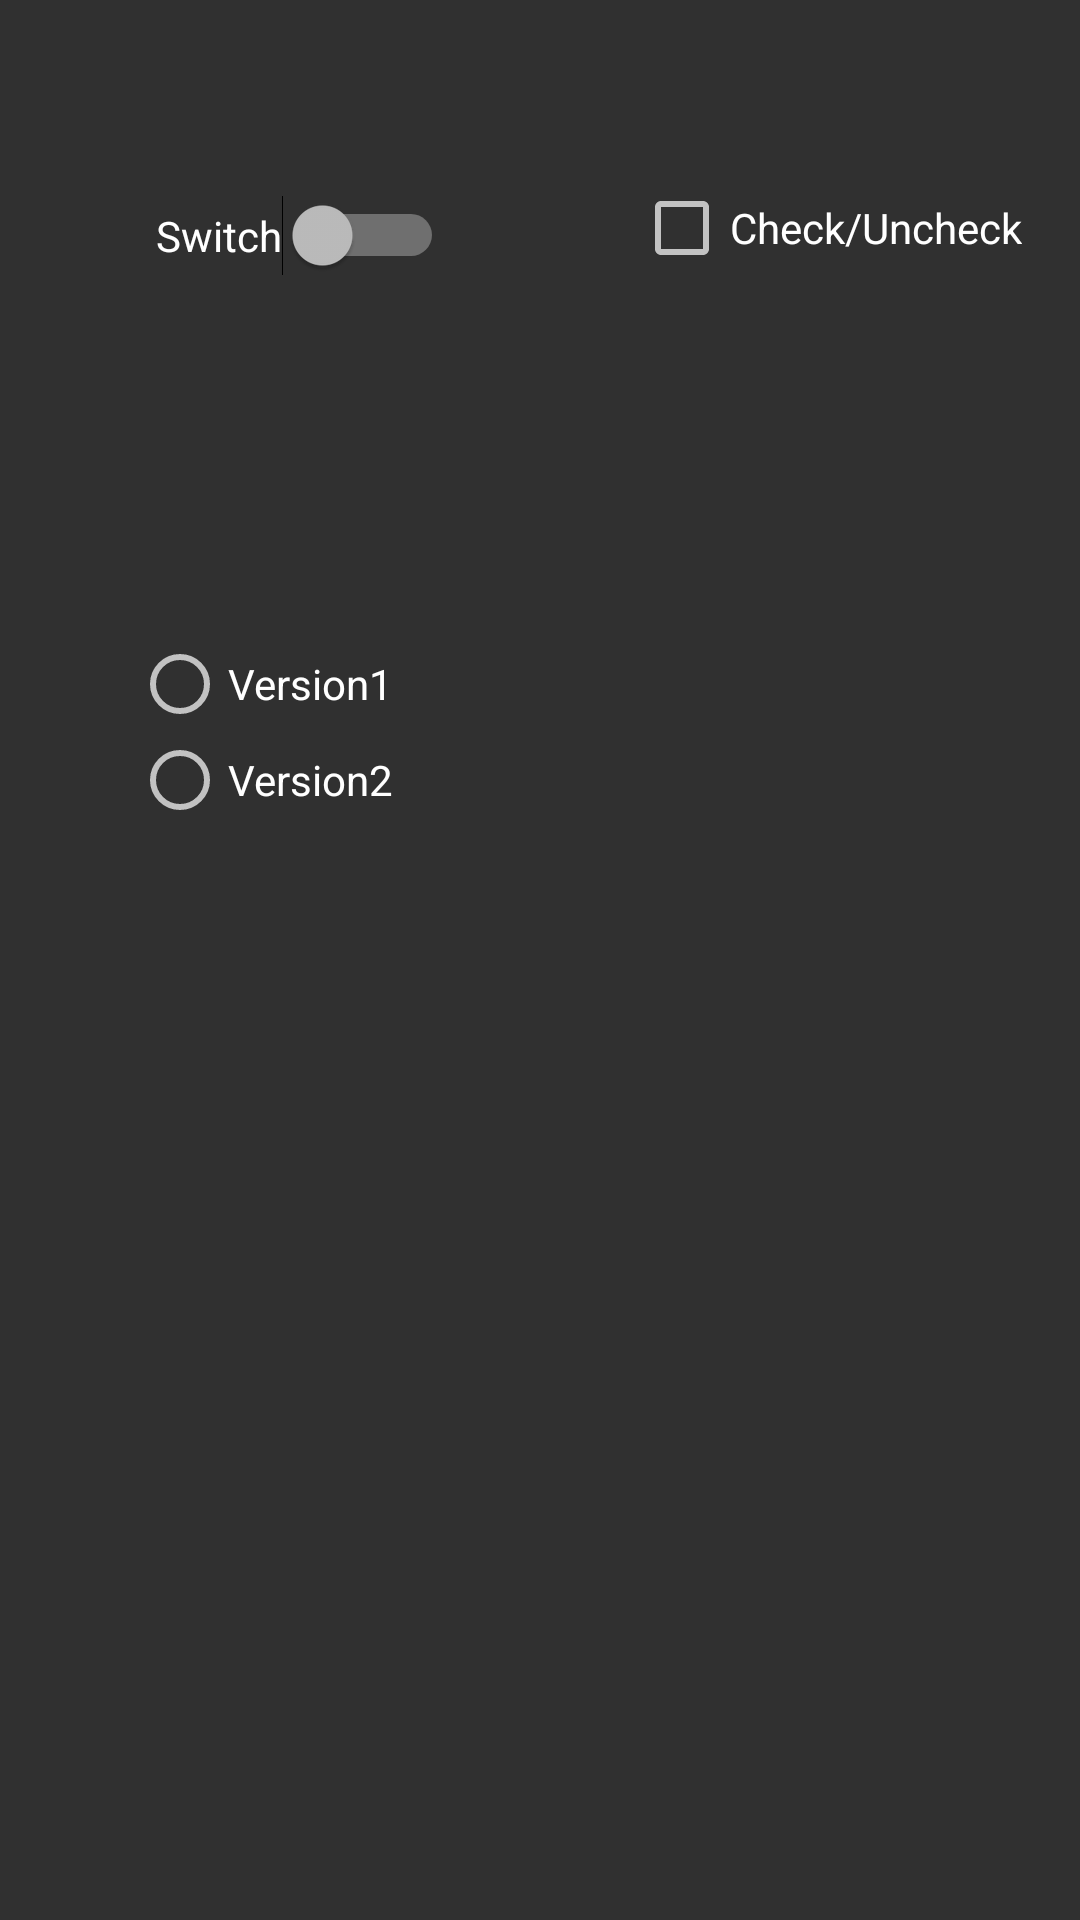

Layout XML and referenced resources for this Android screen:
<!-- AndroidManifest.xml: application theme AppTheme -->
<!-- res/layout/activity_5.xml -->
<?xml version="1.0" encoding="utf-8"?>
<android.support.constraint.ConstraintLayout xmlns:android="http://schemas.android.com/apk/res/android"
    xmlns:app="http://schemas.android.com/apk/res-auto"
    xmlns:tools="http://schemas.android.com/tools"
    android:layout_width="match_parent"
    android:layout_height="match_parent"
    tools:context="app.polibuda.gimbus.lab1.Activity5">


    <Switch
        android:id="@+id/switch1"
        android:layout_width="wrap_content"
        android:layout_height="wrap_content"
        android:layout_marginStart="52dp"
        android:layout_marginTop="65dp"
        android:text="Switch"
        app:layout_constraintStart_toStartOf="parent"
        app:layout_constraintTop_toTopOf="parent"
        android:layout_marginLeft="52dp" />

    <CheckBox
        android:id="@+id/checkBox"
        android:layout_width="wrap_content"
        android:layout_height="wrap_content"
        android:layout_marginEnd="56dp"
        android:layout_marginStart="100dp"
        android:layout_marginTop="60dp"
        android:text="Check/Uncheck"
        app:layout_constraintEnd_toEndOf="parent"
        app:layout_constraintStart_toEndOf="@+id/switch1"
        app:layout_constraintTop_toTopOf="parent"
        android:layout_marginRight="56dp"
        android:layout_marginLeft="100dp" />

    <RadioGroup
        android:id="@+id/radioGroup"
        android:layout_width="wrap_content"
        android:layout_height="wrap_content"
        android:layout_marginStart="44dp"
        android:layout_marginTop="120dp"
        app:layout_constraintStart_toStartOf="parent"
        app:layout_constraintTop_toBottomOf="@+id/switch1"
        android:layout_marginLeft="44dp">

        <RadioButton
            android:id="@+id/radioButton"
            android:layout_width="wrap_content"
            android:layout_height="wrap_content"
            android:text="Version1"
            tools:layout_editor_absoluteX="207dp"
            tools:layout_editor_absoluteY="123dp" />

        <RadioButton
            android:id="@+id/radioButton2"
            android:layout_width="wrap_content"
            android:layout_height="wrap_content"
            android:text="Version2"
            tools:layout_editor_absoluteX="49dp"
            tools:layout_editor_absoluteY="117dp" />

    </RadioGroup>

    <TextView
        android:id="@+id/textView"
        android:layout_width="wrap_content"
        android:layout_height="wrap_content"
        android:layout_marginEnd="48dp"
        android:layout_marginTop="120dp"
        android:text=""
        android:textSize="25sp"
        app:layout_constraintEnd_toEndOf="parent"
        app:layout_constraintTop_toBottomOf="@+id/checkBox"
        android:layout_marginRight="48dp" />

</android.support.constraint.ConstraintLayout>
<!-- resources referenced by this layout -->
<resources>
  <style name="AppTheme" parent="Theme.AppCompat">
          
          <item name="colorPrimary">@color/colorPrimary</item>
          <item name="colorPrimaryDark">@color/colorPrimaryDark</item>
          <item name="colorAccent">@color/colorAccent</item>
      </style>
  <!-- not gathered from this repository: default colours our renderer supplied (Android Studio template values) -->
  <color name="colorPrimary">#FF6200EE</color>
  <color name="colorPrimaryDark">#FF3700B3</color>
  <color name="colorAccent">#FF03DAC5</color>
</resources>
